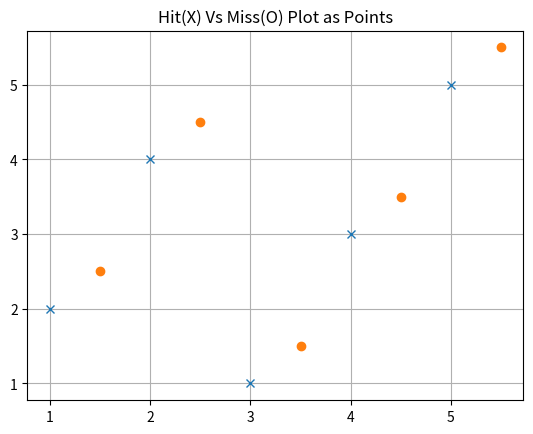

This figure's Python source:
#code to plot the hit/miss tries, this task will be executed whenever response arrives
import matplotlib.pyplot as plt

hitsArray_X = [1, 2, 3, 4, 5]
hitsArray_Y = [2, 4, 1, 3, 5]
missArray_X = [1.5, 2.5, 3.5, 4.5, 5.5]
missArray_Y = [2.5, 4.5, 1.5, 3.5, 5.5]

def plotBattleGroundHitMissPlot(hitsArray_X, hitsArray_Y, missArray_X, missArray_Y):
    plt.plot(hitsArray_X, hitsArray_Y, 'x')  # 'o' specifies circle markers
    plt.plot(missArray_X, missArray_Y, 'o')
    #plt.xlabel('x-axis')
    #plt.ylabel('y-axis')
    plt.grid(True)
    plt.title('Hit(X) Vs Miss(O) Plot as Points')
    plt.show()

plotBattleGroundHitMissPlot(hitsArray_X, hitsArray_Y, missArray_X, missArray_Y)
